Run: headless pygame with SDL's dummy video driver; simulated clock (each Clock.tick advances the game by its frame time, no real sleeping); random seed 0; keys injected as events and as key.get_pressed() state; mouse plan: one left click at the window centre at the start of phase 2, then a move to the lower-right quarter at the start of phase 3.
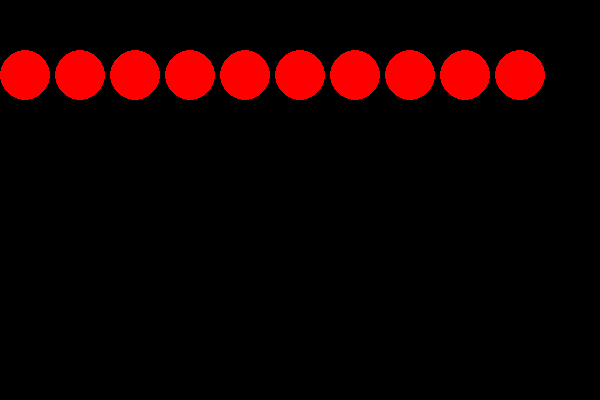
Frame 1 of 4 · flips 1–60 · no input
Frame 2 of 4 · flips 61–180 · clicked the window centre · tapped SPACE, RETURN · held RIGHT (→), D · screen unchanged from frame 1, image omitted
Frame 3 of 4 · flips 181–300 · moved the mouse to the lower-right quarter · held DOWN (↓), S · screen unchanged from frame 2, image omitted
Frame 4 of 4 · flips 301–420 · held LEFT (←), A, UP (↑), W · screen unchanged from frame 3, image omitted

The pygame program that drew these frames:

#!/usr/bin/env python3

#
# pygame (simple) template - by furas
#
# https://github.com/furas/my-python-codes/tree/master/pygame/__template__/
#
# http://pastebin.com/9VdUEPXi
#

# ---------------------------------------------------------------------

__author__ = 'Bartlomiej "furas" Burek'
__webpage__ = 'http://blog.furas.pl'

# ---------------------------------------------------------------------

import pygame

# === CONSTANS === (UPPER_CASE names)

BLACK = (0, 0, 0)
WHITE = (255, 255, 255)

RED = (255, 0, 0)
GREEN = (0, 255, 0)
BLUE = (0, 0, 255)

SCREEN_WIDTH = 600
SCREEN_HEIGHT = 400

BLOCK_SIZE = 50
CIRCLE_RADIUS = int(BLOCK_SIZE / 2)

# === CLASSES === (CamelCase names)

'''
class Button():
'''

# === FUNCTIONS === (lower_case names)

# empty

# === MAIN === (lower_case names)

# --- (global) variables ---

# --- init ---

pygame.init()

screen = pygame.display.set_mode((SCREEN_WIDTH, SCREEN_HEIGHT))
screen_rect = screen.get_rect()

# --- objects ---

'''
button = Button(...)
'''

rects = []

for x in range(10):
    rects.append(pygame.Rect(x * (BLOCK_SIZE + 5), BLOCK_SIZE, BLOCK_SIZE, BLOCK_SIZE))

selected = None

# --- mainloop ---

clock = pygame.time.Clock()
is_running = True

while is_running:

    # --- events ---

    for event in pygame.event.get():

        # --- global events ---

        if event.type == pygame.QUIT:
            is_running = False

        elif event.type == pygame.KEYDOWN:
            if event.key == pygame.K_ESCAPE:
                is_running = False

        elif event.type == pygame.MOUSEBUTTONDOWN:
            if event.button == 1:
                for i, r in enumerate(rects):
                    # Pythagoras a^2 + b^2 = c^2
                    dx = r.centerx - event.pos[0]  # a
                    dy = r.centery - event.pos[1]  # b
                    distance_square = dx ** 2 + dy ** 2  # c^2

                    if distance_square <= CIRCLE_RADIUS ** 2:  # c^2 <= radius^2
                        selected = i
                        selected_offset_x = r.x - event.pos[0]
                        selected_offset_y = r.y - event.pos[1]

        elif event.type == pygame.MOUSEBUTTONUP:
            if event.button == 1:
                selected = None

        elif event.type == pygame.MOUSEMOTION:
            if selected is not None:  # selected can be `0` so `is not None` is required
                # move object
                rects[selected].x = event.pos[0] + selected_offset_x
                rects[selected].y = event.pos[1] + selected_offset_y

        # --- objects events ---

        '''
       button.handle_event(event)
       '''

    # --- updates ---

    # empty

    # --- draws ---

    screen.fill(BLACK)

    '''
    button.draw(screen)    
    '''

    # draw rect
    for r in rects:
        pygame.draw.circle(screen, RED, r.center, CIRCLE_RADIUS)

    pygame.display.update()

    # --- FPS ---

    clock.tick(25)

# --- the end ---

pygame.quit()
